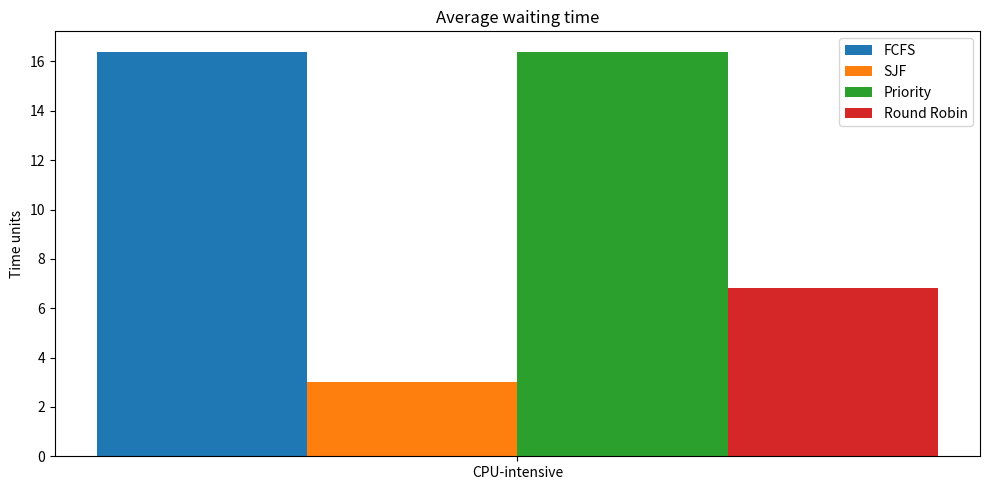
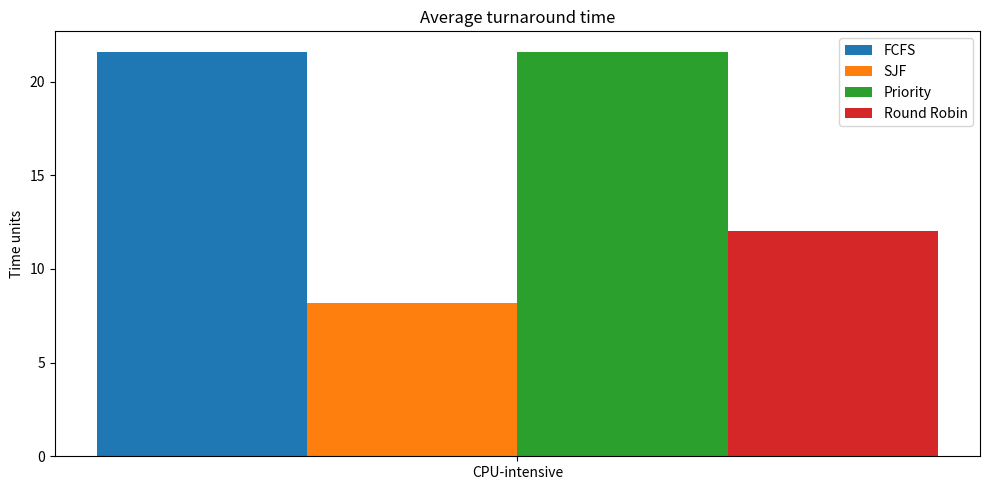

Here is the Python script that generated these plots, in order:
"""
AI/ML-Based Adaptive CPU Scheduling Algorithm for Dynamic Workload Optimization
Educational simulation. Runs on Python 3.10+; charts require matplotlib.
"""
from dataclasses import dataclass, asdict
from collections import deque, defaultdict
import argparse, csv, random, statistics, json, os

WORKLOADS = ("CPU-intensive", "I/O-intensive", "Mixed")
ALGORITHMS = ("FCFS", "SJF", "Priority", "Round Robin")
SCENARIOS = (
    "long-job-convoy",
    "urgent-priority",
    "staggered-response",
    "balanced-mix",
)
GENERATED_SCENARIOS = (
    "baseline",
    "priority-sensitive",
    "response-focused",
    "arrival-mix",
)
CLASSIFIER_SEED = 123

@dataclass
class Process:
    pid: str
    arrival: int
    burst: int
    priority: int
    kind: str = "CPU-intensive"

# These are deliberately small, fixed examples for live demonstration. The
# workload label describes the CPU-burst pattern; no real I/O blocking occurs.
HAND_DESIGNED_SCENARIOS = {
    "long-job-convoy": {
        "workload": "CPU-intensive",
        "description": "A long job and short jobs are ready together, exposing convoy effects.",
        "processes": (
            Process("P1", 0, 18, 3, "CPU-intensive"),
            Process("P2", 0, 2, 3, "CPU-intensive"),
            Process("P3", 0, 3, 3, "CPU-intensive"),
            Process("P4", 1, 1, 3, "CPU-intensive"),
            Process("P5", 2, 2, 3, "CPU-intensive"),
        ),
    },
    "urgent-priority": {
        "workload": "Mixed",
        "description": "Urgent processes use the smallest numeric priority and may arrive later.",
        "processes": (
            Process("P1", 0, 10, 5, "Mixed"),
            Process("P2", 0, 4, 4, "Mixed"),
            Process("P3", 0, 6, 1, "Mixed"),
            Process("P4", 1, 2, 1, "Mixed"),
            Process("P5", 3, 3, 2, "Mixed"),
        ),
    },
    "staggered-response": {
        "workload": "Mixed",
        "description": "Staggered arrivals make first response and fairness visible under Round Robin.",
        "processes": (
            Process("P1", 0, 8, 3, "Mixed"),
            Process("P2", 1, 6, 3, "Mixed"),
            Process("P3", 2, 4, 3, "Mixed"),
            Process("P4", 3, 2, 3, "Mixed"),
            Process("P5", 4, 3, 3, "Mixed"),
        ),
    },
    "balanced-mix": {
        "workload": "I/O-intensive",
        "description": "Short CPU bursts with varied arrivals and priorities compare all policies fairly.",
        "processes": (
            Process("P1", 0, 5, 5, "I/O-intensive"),
            Process("P2", 0, 1, 1, "I/O-intensive"),
            Process("P3", 1, 4, 3, "I/O-intensive"),
            Process("P4", 2, 2, 2, "I/O-intensive"),
            Process("P5", 4, 3, 4, "I/O-intensive"),
        ),
    },
}

def generate_workload(kind, n=10, seed=42):
    if kind not in WORKLOADS:
        raise ValueError(f"Unknown workload kind: {kind}")
    if not isinstance(n, int) or isinstance(n, bool) or n < 1:
        raise ValueError("The number of processes must be a positive integer.")
    rng = random.Random(seed)
    ps = []
    for i in range(n):
        arrival = rng.randint(0, max(1, n // 3))
        if kind == "CPU-intensive":
            burst = rng.randint(8, 20)
        elif kind == "I/O-intensive":
            burst = rng.randint(1, 5)
        else:
            burst = rng.randint(2, 16)
        ps.append(Process(f"P{i+1}", arrival, burst, rng.randint(1, 5), kind))
    return sorted(ps, key=lambda p: (p.arrival, p.pid))

def generate_scenario(scenario, kind, n=10, seed=42):
    """Generate a reproducible scenario-specific process set.

    The baseline deliberately delegates to the original generator so its
    existing values remain unchanged. Other scenarios vary arrivals, bursts,
    and priorities while retaining the same Process model and workload labels.
    """
    if scenario not in GENERATED_SCENARIOS:
        raise ValueError(f"Unknown benchmark scenario: {scenario}")
    if scenario == "baseline":
        return generate_workload(kind, n, seed)
    if kind not in WORKLOADS:
        raise ValueError(f"Unknown workload kind: {kind}")
    if not isinstance(n, int) or isinstance(n, bool) or n < 1:
        raise ValueError("The number of processes must be a positive integer.")

    rng = random.Random((seed * 1009) + (GENERATED_SCENARIOS.index(scenario) * 9176))
    processes = []
    for index in range(n):
        if kind == "CPU-intensive":
            burst_range = (8, 20)
        elif kind == "I/O-intensive":
            burst_range = (1, 5)
        else:
            burst_range = (2, 16)
        if scenario == "priority-sensitive":
            arrival = rng.randint(0, max(1, n // 2))
            burst = rng.randint(*burst_range)
            # Priority values are intentionally varied so urgent arrivals are
            # observable in the same process set as the other algorithms.
            priority = rng.choices((1, 2, 3, 4, 5), weights=(4, 3, 2, 1, 1))[0]
        elif scenario == "response-focused":
            arrival = rng.randint(0, max(1, n // 3))
            burst = rng.randint(*burst_range)
            priority = rng.randint(1, 5)
        else:  # arrival-mix
            arrival = rng.randint(0, n)
            burst = rng.randint(*burst_range)
            priority = rng.randint(1, 5)
        processes.append(Process(f"P{index + 1}", arrival, burst, priority, kind))
    return sorted(processes, key=lambda p: (p.arrival, p.pid))

def get_hand_designed_scenario(scenario):
    """Return a copy of one documented, deterministic demonstration input."""
    if scenario not in HAND_DESIGNED_SCENARIOS:
        raise ValueError(f"Unknown hand-designed scenario: {scenario}")
    return [Process(**asdict(process)) for process in HAND_DESIGNED_SCENARIOS[scenario]["processes"]]

def _feature_vector(bursts, arrivals):
    n = len(bursts)
    if n == 0:
        raise ValueError("Cannot extract workload features from an empty workload.")
    mean_burst = sum(bursts) / n
    variance = sum((burst - mean_burst) ** 2 for burst in bursts) / n
    short_burst_ratio = sum(burst <= 5 for burst in bursts) / n
    arrival_span = (max(arrivals) - min(arrivals)) / n if n > 1 else 0
    return [mean_burst, variance ** 0.5, short_burst_ratio, arrival_span]

def features(processes):
    return _feature_vector(
        [p.burst for p in processes],
        [p.arrival for p in processes],
    )

class WorkloadClassifier:
    """Small nearest-centroid classifier trained on generated labelled examples."""
    def __init__(self):
        self.centroids = {}
        self.scales = [1.0] * 4

    def fit(self, examples):
        grouped = defaultdict(list)
        for x, label in examples:
            grouped[label].append(x)
        if not grouped:
            raise ValueError("Classifier training requires at least one example.")
        self.centroids = {label: [sum(row[j] for row in rows)/len(rows) for j in range(4)]
                          for label, rows in grouped.items()}
        self.scales = []
        for j in range(4):
            vals = [x[j] for x, _ in examples]
            self.scales.append(max(max(vals)-min(vals), 1.0))
        return self

    def predict_one(self, x):
        if not self.centroids:
            raise ValueError("Classifier must be trained before prediction.")
        def distance(c):
            return sum(((x[j] - c[j]) / self.scales[j]) ** 2 for j in range(4))
        return min(self.centroids, key=lambda label: distance(self.centroids[label]))

    def predict(self, X):
        return [self.predict_one(x) for x in X]

def train_classifier(seed=123, samples_per_class=120):
    if not isinstance(samples_per_class, int) or isinstance(samples_per_class, bool) or samples_per_class < 1:
        raise ValueError("Samples per class must be a positive integer.")
    rng = random.Random(seed)
    examples = []
    for label in WORKLOADS:
        for _ in range(samples_per_class):
            n = rng.randint(6, 20)
            if label == "CPU-intensive":
                bursts = [rng.randint(8, 20) for _ in range(n)]
            elif label == "I/O-intensive":
                bursts = [rng.randint(1, 5) for _ in range(n)]
            else:
                bursts = [rng.randint(2, 16) for _ in range(n)]
            arrivals = [rng.randint(0, max(1, n//3)) for _ in range(n)]
            examples.append((_feature_vector(bursts, arrivals), label))
    rng.shuffle(examples)
    return WorkloadClassifier().fit(examples), examples

def run_schedule(processes, algorithm, quantum=4):
    """Discrete-time CPU scheduler; process burst is CPU service demand.
    Returns per-process metrics and timeline. SJF is non-preemptive.
    """
    if algorithm not in ALGORITHMS:
        raise ValueError("Unknown algorithm: " + algorithm)
    if algorithm == "Round Robin" and (
        not isinstance(quantum, int) or isinstance(quantum, bool) or quantum < 1
    ):
        raise ValueError("Round Robin quantum must be a positive integer.")
    if len({p.pid for p in processes}) != len(processes):
        raise ValueError("Process IDs must be unique.")
    if any(p.arrival < 0 or p.burst < 1 for p in processes):
        raise ValueError("Process arrivals must be non-negative and bursts must be positive.")
    ps = [Process(**asdict(p)) for p in processes]
    remaining = {p.pid: p.burst for p in ps}
    first_start, completion = {}, {}
    timeline = []
    t = 0
    ready = []
    arrived = set()
    by_pid = {p.pid:p for p in ps}
    if algorithm == "FCFS":
        order = sorted(ps, key=lambda p:(p.arrival, p.pid))
        for p in order:
            t = max(t, p.arrival)
            first_start[p.pid] = t
            timeline.append((t, t+p.burst, p.pid))
            t += p.burst
            completion[p.pid] = t
    elif algorithm in ("SJF", "Priority"):
        pending = set(p.pid for p in ps)
        while pending:
            available = [by_pid[x] for x in pending if by_pid[x].arrival <= t]
            if not available:
                t = min(by_pid[x].arrival for x in pending)
                available = [by_pid[x] for x in pending if by_pid[x].arrival <= t]
            if algorithm == "SJF":
                p = min(available, key=lambda p:(p.burst, p.arrival, p.pid))
            else:
                p = min(available, key=lambda p:(p.priority, p.arrival, p.pid))
            first_start[p.pid] = t
            timeline.append((t, t+p.burst, p.pid))
            t += p.burst
            completion[p.pid] = t
            pending.remove(p.pid)
    elif algorithm == "Round Robin":
        pending = sorted(ps, key=lambda p:(p.arrival,p.pid))
        q = deque()
        idx = 0
        while idx < len(pending) or q:
            if not q and idx < len(pending) and t < pending[idx].arrival:
                t = pending[idx].arrival
            while idx < len(pending) and pending[idx].arrival <= t:
                q.append(pending[idx]); idx += 1
            if not q:
                continue
            p = q.popleft()
            if p.pid not in first_start:
                first_start[p.pid] = t
            duration = min(quantum, remaining[p.pid])
            timeline.append((t, t+duration, p.pid))
            t += duration
            remaining[p.pid] -= duration
            while idx < len(pending) and pending[idx].arrival <= t:
                q.append(pending[idx]); idx += 1
            if remaining[p.pid] > 0:
                q.append(p)
            else:
                completion[p.pid] = t
    metrics = []
    for p in ps:
        finish = completion[p.pid]
        turnaround = finish - p.arrival
        waiting = turnaround - p.burst
        response = first_start[p.pid] - p.arrival
        metrics.append({"pid":p.pid, "arrival":p.arrival, "burst":p.burst,
                        "priority":p.priority, "completion":finish,
                        "waiting":waiting, "turnaround":turnaround, "response":response})
    makespan = max((end for _, end, _ in timeline), default=0)
    total_cpu = sum(p.burst for p in ps)
    simulation_start = min((p.arrival for p in ps), default=0)
    simulation_duration = makespan - simulation_start
    summary = {
        "algorithm": algorithm,
        "avg_waiting": statistics.mean(m["waiting"] for m in metrics) if metrics else 0,
        "avg_turnaround": statistics.mean(m["turnaround"] for m in metrics) if metrics else 0,
        "avg_response": statistics.mean(m["response"] for m in metrics) if metrics else 0,
        "throughput": len(ps)/simulation_duration if simulation_duration else 0,
        "cpu_utilization_pct": 100*total_cpu/simulation_duration if simulation_duration else 0,
        "makespan": makespan,
        "simulation_duration": simulation_duration,
    }
    highest_priority = min((p.priority for p in ps), default=None)
    urgent = [m for m in metrics if m["priority"] == highest_priority]
    summary["highest_priority_value"] = highest_priority
    summary["highest_priority_processes"] = "; ".join(m["pid"] for m in urgent)
    summary["avg_highest_priority_response"] = (
        statistics.mean(m["response"] for m in urgent) if urgent else 0
    )
    return metrics, timeline, summary

def run_demo(seed=42, n=10, quantum=4):
    if not isinstance(quantum, int) or isinstance(quantum, bool) or quantum < 1:
        raise ValueError("Round Robin quantum must be a positive integer.")
    classifier, _ = train_classifier(seed=CLASSIFIER_SEED)
    results = []
    for kind in WORKLOADS:
        processes = generate_workload(kind, n=n, seed=seed)
        predicted = classifier.predict_one(features(processes))
        # Explicit, explainable mapping from predicted workload to policy.
        policy = {"CPU-intensive":"SJF", "I/O-intensive":"Round Robin", "Mixed":"Priority"}[predicted]
        for alg in ALGORITHMS:
            _, _, summary = run_schedule(processes, alg, quantum)
            summary.update({"actual_workload":kind, "predicted_workload":predicted,
                            "adaptive_policy":policy, "is_adaptive":alg==policy,
                            "seed":seed, "classifier_seed":CLASSIFIER_SEED,
                            "process_count":n, "quantum":quantum})
            results.append(summary)
    return results

def _winner_names(rows, metric):
    best = min(row[metric] for row in rows)
    return tuple(row["algorithm"] for row in rows if row[metric] == best)

def summarize_winners(rows):
    """Return measured metric winners grouped by scenario and workload."""
    summaries = []
    groups = {}
    for row in rows:
        groups.setdefault((row["scenario"], row["actual_workload"]), []).append(row)
    for (scenario, workload), group in sorted(groups.items()):
        summaries.append({
            "scenario": scenario,
            "actual_workload": workload,
            "avg_waiting_winners": _winner_names(group, "avg_waiting"),
            "avg_turnaround_winners": _winner_names(group, "avg_turnaround"),
            "avg_response_winners": _winner_names(group, "avg_response"),
            "priority_response_winners": _winner_names(
                group, "avg_highest_priority_response"
            ),
            "throughput_winners": tuple(
                row["algorithm"] for row in group
                if row["throughput"] == max(item["throughput"] for item in group)
            ),
            "cpu_utilization_winners": tuple(
                row["algorithm"] for row in group
                if row["cpu_utilization_pct"] == max(item["cpu_utilization_pct"] for item in group)
            ),
        })
    return summaries

def run_benchmark(seed=42, n=5, quantum=4):
    """Run every algorithm on identical hand-designed inputs."""
    if not isinstance(quantum, int) or isinstance(quantum, bool) or quantum < 1:
        raise ValueError("Round Robin quantum must be a positive integer.")
    if n != 5:
        raise ValueError("Hand-designed benchmark scenarios contain exactly five processes.")
    classifier, _ = train_classifier(seed=CLASSIFIER_SEED)
    results = []
    for scenario in SCENARIOS:
        definition = HAND_DESIGNED_SCENARIOS[scenario]
        kind = definition["workload"]
        processes = get_hand_designed_scenario(scenario)
        predicted = classifier.predict_one(features(processes))
        policy = {
            "CPU-intensive": "SJF",
            "I/O-intensive": "Round Robin",
            "Mixed": "Priority",
        }[predicted]
        process_inputs = json.dumps([asdict(process) for process in processes], separators=(",", ":"))
        for algorithm in ALGORITHMS:
            _, _, summary = run_schedule(processes, algorithm, quantum)
            summary.update({
                "scenario": scenario,
                "scenario_description": definition["description"],
                "actual_workload": kind,
                "predicted_workload": predicted,
                "adaptive_policy": policy,
                "is_adaptive": algorithm == policy,
                "seed": seed,
                "classifier_seed": CLASSIFIER_SEED,
                "process_count": len(processes),
                "quantum": quantum,
                "process_inputs": process_inputs,
            })
            results.append(summary)
    winners = summarize_winners(results)
    winner_lookup = {
        (item["scenario"], item["actual_workload"]): item
        for item in winners
    }
    for row in results:
        winner = winner_lookup[(row["scenario"], row["actual_workload"])]
        for key in (
            "avg_waiting_winners",
            "avg_turnaround_winners",
            "avg_response_winners",
            "priority_response_winners",
            "throughput_winners",
            "cpu_utilization_winners",
        ):
            row[key] = "; ".join(winner[key])
    return results, winners

def save_results(rows, outdir="results"):
    os.makedirs(outdir, exist_ok=True)
    path = os.path.join(outdir, "benchmark_results.csv")
    fields = list(rows[0].keys()) if rows else []
    with open(path, "w", newline="", encoding="utf-8") as f:
        writer = csv.DictWriter(f, fieldnames=fields)
        writer.writeheader(); writer.writerows(rows)
    with open(os.path.join(outdir, "benchmark_results.json"), "w", encoding="utf-8") as f:
        json.dump(rows, f, indent=2)
    return path

def save_visualizations(rows, outdir="results"):
    try:
        import matplotlib.pyplot as plt
    except ImportError as exc:
        raise RuntimeError(
            "Matplotlib is required to generate charts. Install it with "
            "'py -m pip install matplotlib'."
        ) from exc

    scenarios = {row.get("scenario", SCENARIOS[0]) for row in rows}
    scenario = SCENARIOS[0] if SCENARIOS[0] in scenarios else next(iter(scenarios))
    chart_rows = [row for row in rows if row.get("scenario", "baseline") == scenario]
    workloads = sorted({row["actual_workload"] for row in chart_rows})
    algorithms = ALGORITHMS
    charts = (
        ("avg_waiting", "Average waiting time", "avg_waiting_comparison.png"),
        ("avg_turnaround", "Average turnaround time", "avg_turnaround_comparison.png"),
    )
    x_positions = list(range(len(workloads)))
    width = 0.8 / len(algorithms)
    for metric, title, filename in charts:
        figure, axis = plt.subplots(figsize=(10, 5))
        for index, algorithm in enumerate(algorithms):
            values = []
            for workload in workloads:
                row = next(
                    item for item in chart_rows
                    if item["actual_workload"] == workload and item["algorithm"] == algorithm
                )
                values.append(row[metric])
            offsets = [x + (index - (len(algorithms) - 1) / 2) * width for x in x_positions]
            axis.bar(offsets, values, width, label=algorithm)
        axis.set_title(title)
        axis.set_ylabel("Time units")
        axis.set_xticks(x_positions, workloads)
        axis.legend()
        figure.tight_layout()
        figure.savefig(os.path.join(outdir, filename), dpi=150)
        plt.close(figure)
    return [os.path.join(outdir, filename) for _, _, filename in charts]

def print_results(rows):
    print("\nAI/ML-BASED ADAPTIVE CPU SCHEDULER")
    print("="*74)
    seen = set()
    for r in rows:
        key = (r.get("scenario", "baseline"), r["actual_workload"], r["algorithm"])
        if key in seen: continue
        seen.add(key)
        print(f'{r.get("scenario", "baseline"):20} | {r["actual_workload"]:16} | '
              f'{r["algorithm"]:12} | '
              f'Wait {r["avg_waiting"]:6.2f} | Turnaround {r["avg_turnaround"]:6.2f} | '
              f'Response {r["avg_response"]:6.2f} | Throughput {r["throughput"]:6.3f} | '
              f'CPU {r["cpu_utilization_pct"]:6.1f}%')
    for kind in WORKLOADS:
        r = next(x for x in rows if x["actual_workload"] == kind)
        print(f'Adaptive choice for {kind}: predicted={r["predicted_workload"]}, policy={r["adaptive_policy"]}')
    print("\nCSV/JSON results saved in results/")
    print("Comparison charts saved in results/")

def main():
    parser = argparse.ArgumentParser()
    parser.add_argument("--seed", type=int, default=42)
    parser.add_argument("--processes", type=int, default=5)
    parser.add_argument("--quantum", type=int, default=4)
    args = parser.parse_args()
    if args.processes != 5:
        parser.error("hand-designed benchmark scenarios require --processes 5")
    if args.quantum < 1:
        parser.error("--quantum must be at least 1")
    rows, winners = run_benchmark(args.seed, args.processes, args.quantum)
    print_results(rows)
    print("\nMeasured metric winners:")
    for winner in winners:
        print(
            f'{winner["scenario"]:20} | {winner["actual_workload"]:16} | '
            f'Wait {", ".join(winner["avg_waiting_winners"])} | '
            f'Turnaround {", ".join(winner["avg_turnaround_winners"])} | '
            f'Response {", ".join(winner["avg_response_winners"])} | '
            f'Priority response {", ".join(winner["priority_response_winners"])} | '
            f'Throughput {", ".join(winner["throughput_winners"])} | '
            f'CPU {", ".join(winner["cpu_utilization_winners"])}'
        )
    save_results(rows)
    save_visualizations(rows)

if __name__ == "__main__":
    main()
